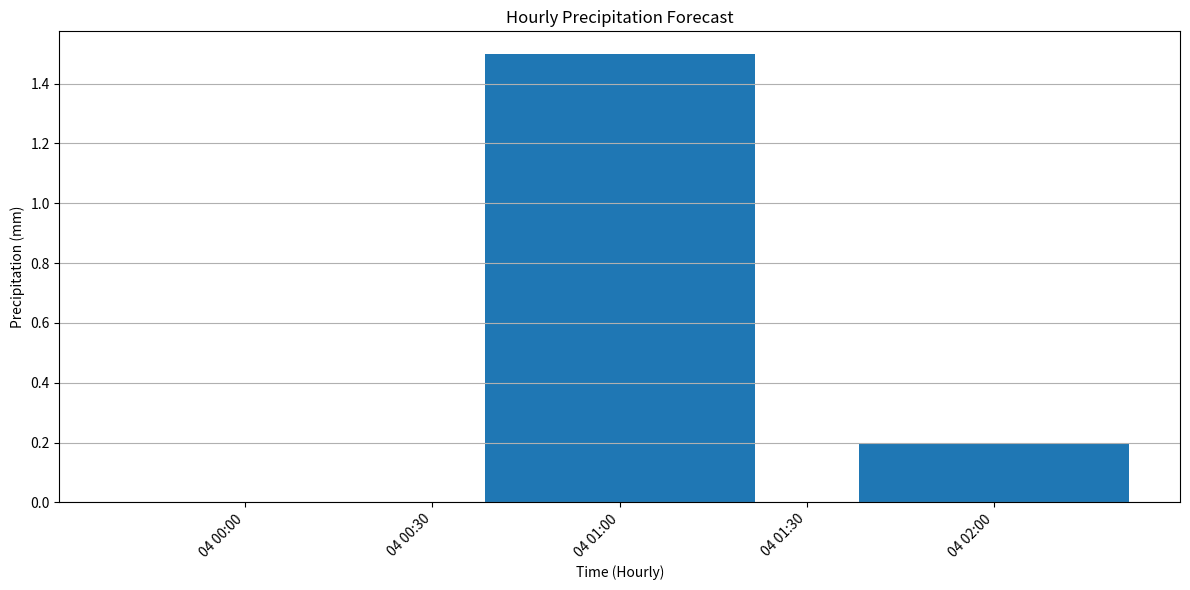

Source code (Python): (Note: this script raises an exception after producing the figure.)
import matplotlib.pyplot as plt
import pandas as pd

def plot_precipitation(hourly_df, output_path="reports/visualizations/precipitation_plot.png"):
    """Generates a bar chart of hourly precipitation."""
    if hourly_df is not None and not hourly_df.empty:
        plt.figure(figsize=(12, 6))
        plt.bar(hourly_df['time'], hourly_df['precipitation'], width=0.03) # Adjust width as needed
        plt.xlabel("Time (Hourly)")
        plt.ylabel("Precipitation (mm)")
        plt.title("Hourly Precipitation Forecast")
        plt.grid(axis='y')
        plt.xticks(rotation=45, ha='right')
        plt.tight_layout()
        plt.savefig(output_path)
        plt.close()
        print(f"Hourly precipitation plot saved to: {output_path}")
    else:
        print("No hourly precipitation data to plot.")

if __name__ == "__main__":
    # Sample usage for testing
    data = {
        'time': pd.to_datetime(['2025-04-04T00:00', '2025-04-04T01:00', '2025-04-04T02:00']),
        'precipitation': [0.0, 1.5, 0.2]
    }
    sample_hourly_df = pd.DataFrame(data)
    plot_precipitation(sample_hourly_df)